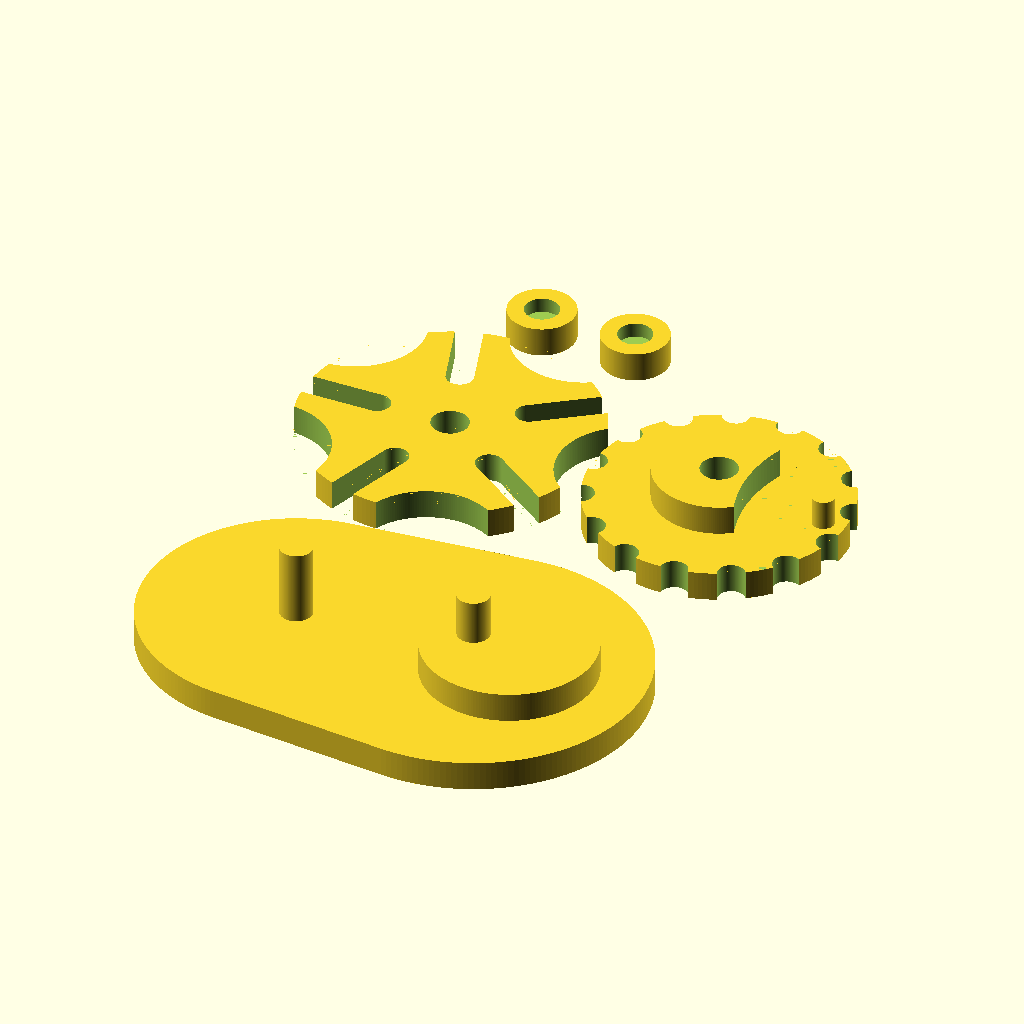
Cell 1 — every parameter at its default value.
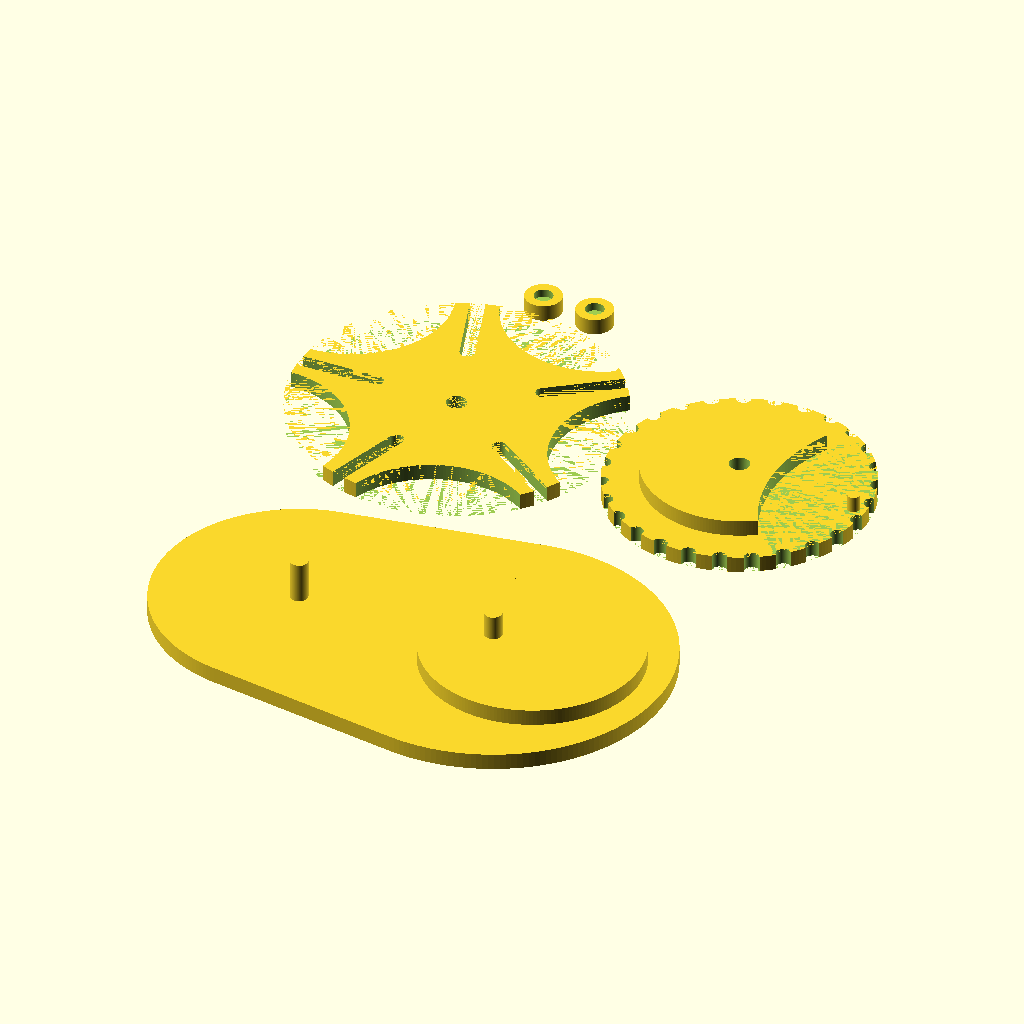
Cell 2: b = 40 (everything else at default).
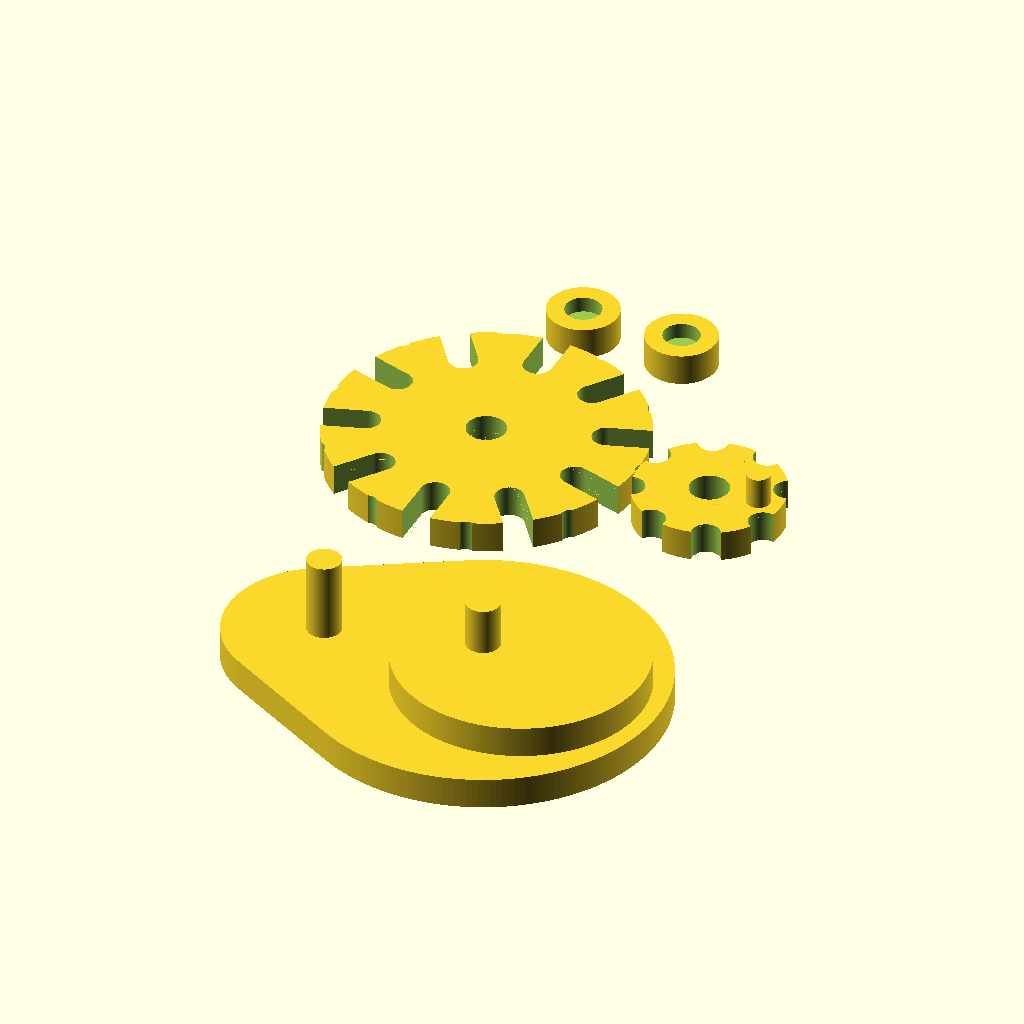
Cell 3 — n set to 10, the other parameters unchanged.
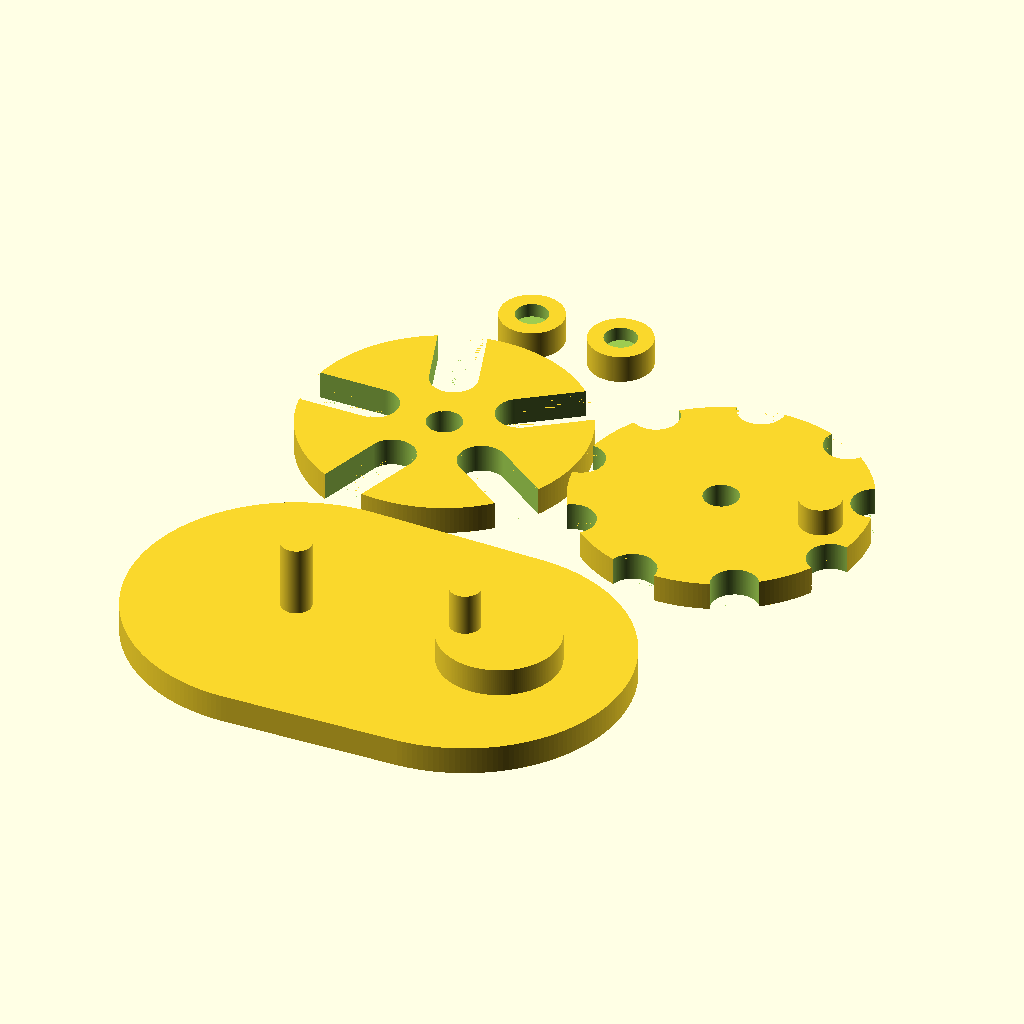
Cell 4: the same model with p = 6.
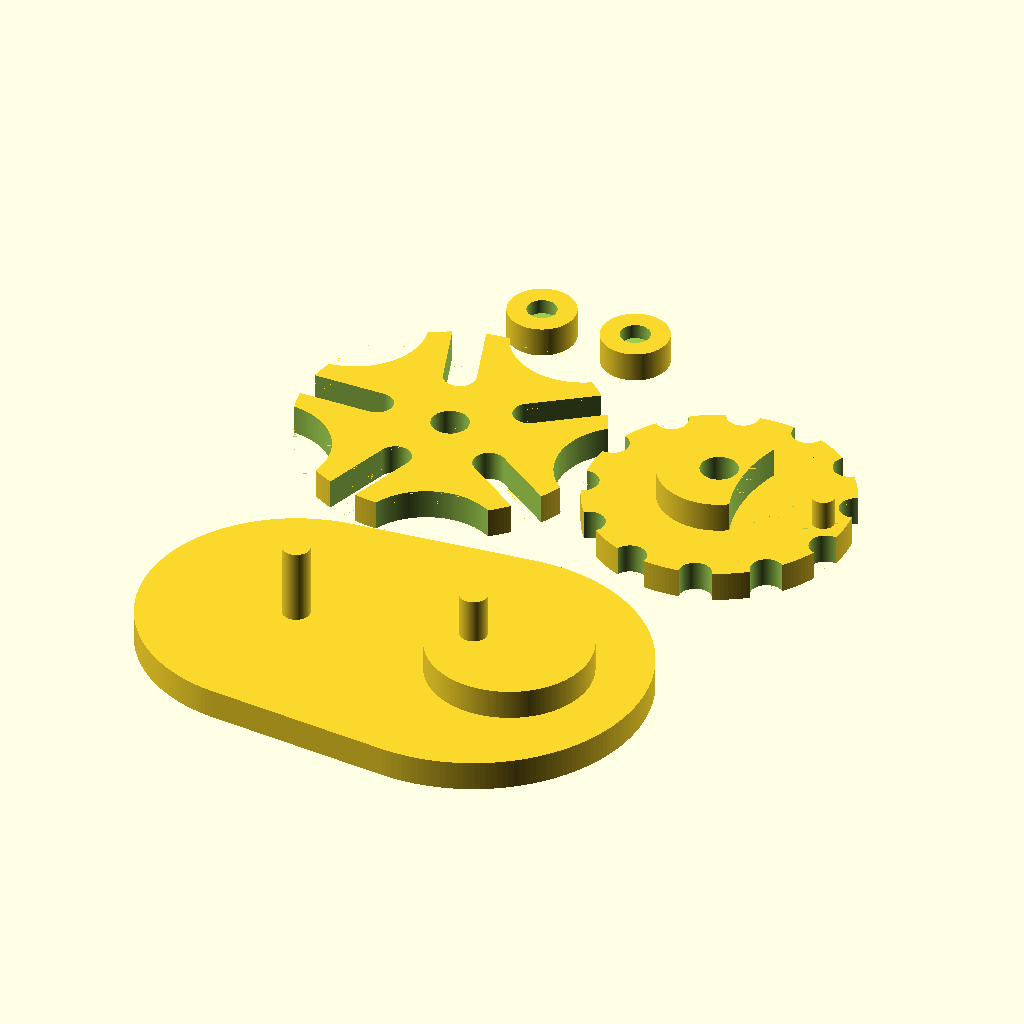
Cell 5: the same model with t = 1.3.
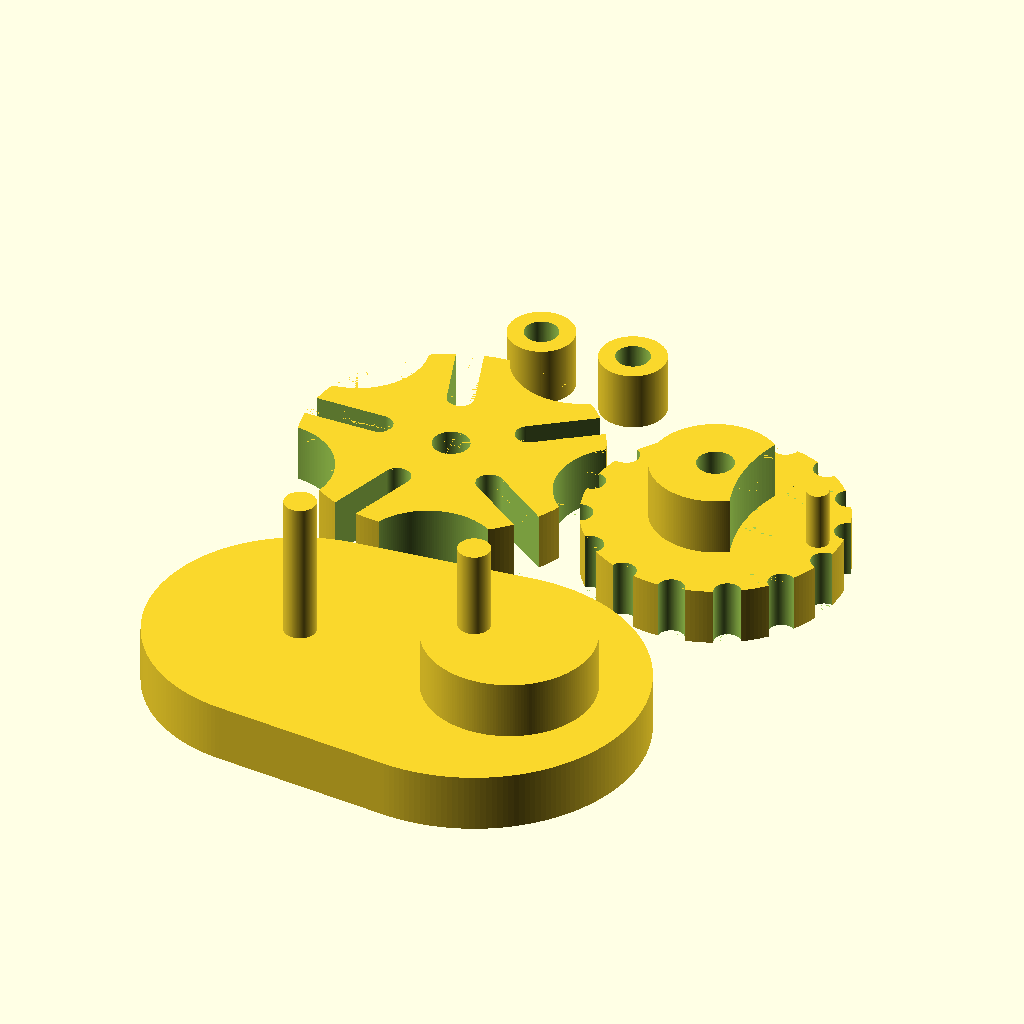
Cell 6: height = 8 (everything else at default).
The same orthographic view direction (rotation 55°, 0°, 25°; colour scheme Cornfield) for every cell, with the view re-fitted per cell, so scale and position can differ between cells.
Source of the model, inputs/thingiverse/files/thing-2311551/files/geneva-wheel.scad:
/* [Wheel Info] */
// Geneva Wheel radius
b = 20;
// slot quantity
n = 5;
// drive pin diameter
p = 3;
// allowed clearance
t = 0.65;
// height
height = 4;

/* [Platform Info] */
// axel width
axelDiameter = 5;
// platform margin
margin = 3;

/* [hidden] */
$fn = 200;
fudge = 0.005;
cutHeight = height + 2 * fudge;

c = b / cos(180 / n); // center distance
a = sqrt(pow(c, 2) - pow(b, 2)); // drive crank radius
s = a + b - c; //slot center length
w = p + t; // slot width
y = a - pow(p, 1.5); //stop arc radius
z = y - t; // stop disc radius
v = b * z / a; // clearance arc
dr = a + p ; // crank wheel diameter

// wheel
difference() {
    cylinder(r = b, h = height);
    
    translate([0,0,-fudge])
    cylinder(d = axelDiameter, h = cutHeight);
    
    for (i = [0:n-1]) {
        rotate([0,0,360/n*i]) {
            translate([c,0,-fudge])
            cylinder(r = y, h = cutHeight);
            
            rotate([0,0,360/(n*2)])
            hull() {
                translate([b,0,-fudge])
                cylinder(d = w, h = cutHeight);
                translate([b-s,0,-fudge])
                cylinder(d = w, h = cutHeight);    
            }
        }
    }
}

// crank
crankHandleWidth = 4;
translate([b+dr,0,0]) {
    difference() {
        union() {
            cylinder(r = dr, h = height);
            
            translate([0,0,height-fudge]) {
                translate([a,0,0])
                cylinder(d = p, h = height);
                
                difference() {
                    cylinder(r = z, h = height);
                    
                    translate([c,0,0])
                    cylinder(r = b+t, h = height+fudge);
                }
            }
        }
        
        gearDivots = floor(dr * 2 * 3.14 / (2 * w));
        for (i = [0:gearDivots-1]) {
            deg = 360 / gearDivots;
            rotate([0,0,deg*i+deg/2])
            translate([dr,0,-fudge])
            cylinder(d = w, h = cutHeight);
        }
        
        translate([0,0,-fudge])
        cylinder(d = axelDiameter, h = 2 * (height + fudge));
    }
}

// platform
wheelBase = b + margin;
crankBase = dr + margin;
translate([0,-b - max(wheelBase, crankBase) - 3,0]) {
    union() {
        hull() {
            cylinder(r = crankBase, h = height);
            
            translate([c,0,0])
            cylinder(r = wheelBase, h = height);
            
        }
        

        wheelPlatformRadius = c-dr-t+b/4;
        translate([c+b/4,0,0])
        cylinder(r = wheelPlatformRadius, h = 2*height);

        cylinder(d = axelDiameter-t, h = 3.5*height);
        
        translate([c,0,0])
        cylinder(d = axelDiameter-t, h = 3.5*height);
    }
}

//caps
capRadius = axelDiameter/2+2;
capTolerance = 0.25;
for (i = [0:1]) {
    translate([(2*capRadius+4)*i,b+3+capRadius,0]){
        difference() {
            cylinder(r = capRadius, h = height);
            translate([0,0,height/2])
            cylinder(d = axelDiameter-t+capTolerance, h = height);
        }
    }
}
Customizer parameters (derived from the source; name, type, default, range or options):
b: number, default 20
n: number, default 5
p: number, default 3
t: number, default 0.65
height: number, default 4
axelDiameter: number, default 5
margin: number, default 3
